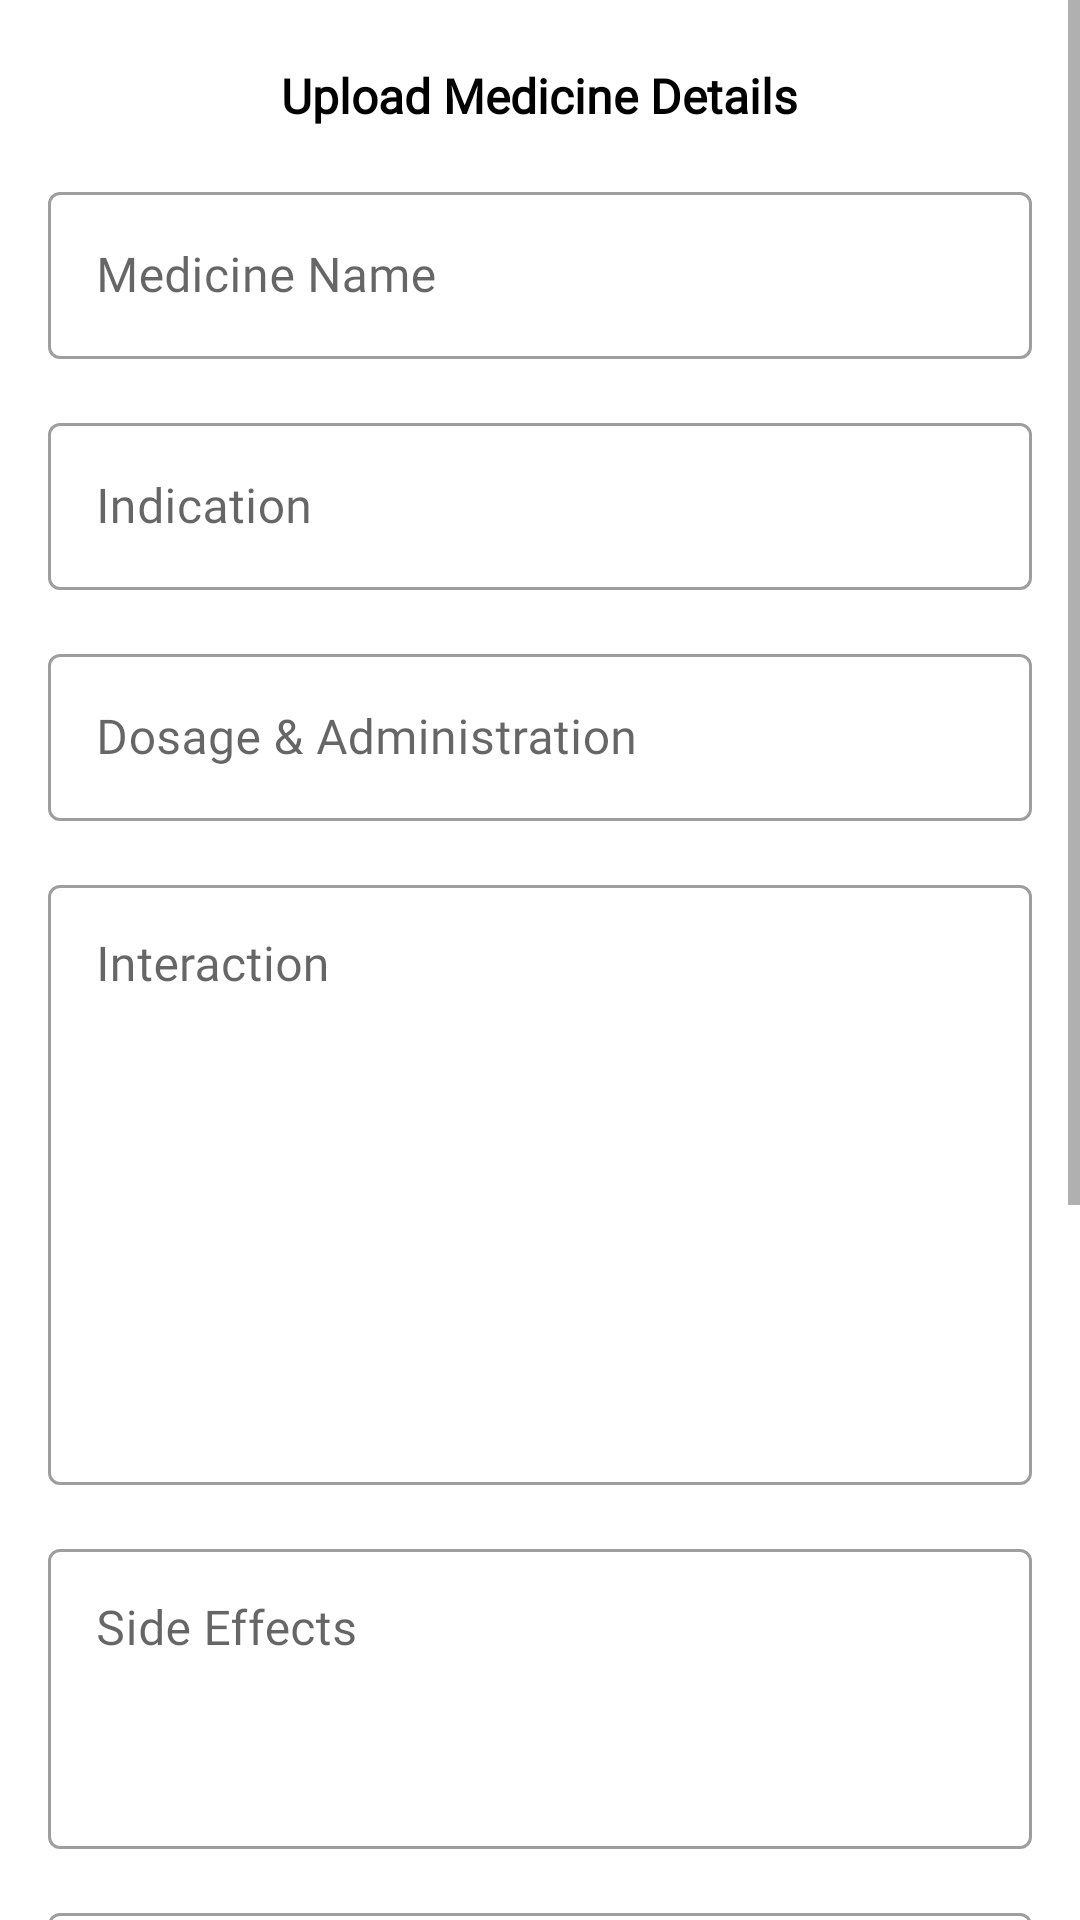

The Android layout XML behind this screen, and the referenced resources:
<!-- AndroidManifest.xml: application theme Theme.MedicarePro -->
<!-- res/layout/activity_add_medicine.xml -->
<?xml version="1.0" encoding="utf-8"?>
<ScrollView xmlns:android="http://schemas.android.com/apk/res/android"
    xmlns:app="http://schemas.android.com/apk/res-auto"
    xmlns:tools="http://schemas.android.com/tools"
    android:layout_width="match_parent"
    android:layout_height="match_parent"
    tools:context=".activities.AddMedicineActivity">

    <LinearLayout
        android:layout_width="match_parent"
        android:layout_height="match_parent"
        android:orientation="vertical"
        android:padding="16dp">

        
        

        <TextView
            android:layout_width="wrap_content"
            android:layout_height="wrap_content"
            android:layout_gravity="center"
            android:layout_marginTop="5dp"
            android:fontFamily="@font/sf_ns_text"
            android:text="Upload Medicine Details"
            android:textColor="@color/black"
            android:textSize="16sp"
            android:textStyle="bold" />

        <com.google.android.material.textfield.TextInputLayout
            style="@style/Widget.MaterialComponents.TextInputLayout.OutlinedBox"
            android:layout_width="match_parent"
            android:layout_height="wrap_content"
            android:layout_marginTop="16dp">

            <com.google.android.material.textfield.TextInputEditText
                android:id="@+id/nameET"
                android:layout_width="match_parent"
                android:layout_height="wrap_content"
                android:fontFamily="@font/sf_ns_text"
                android:hint="Medicine Name"
                android:inputType="text" />
        </com.google.android.material.textfield.TextInputLayout>

        <com.google.android.material.textfield.TextInputLayout
            style="@style/Widget.MaterialComponents.TextInputLayout.OutlinedBox"
            android:layout_width="match_parent"
            android:layout_height="wrap_content"
            android:layout_marginTop="16dp">

            <com.google.android.material.textfield.TextInputEditText
                android:id="@+id/indicaET"
                android:layout_width="match_parent"
                android:layout_height="wrap_content"
                android:fontFamily="@font/sf_ns_text"
                android:hint="Indication"
                android:inputType="text" />
        </com.google.android.material.textfield.TextInputLayout>

        <com.google.android.material.textfield.TextInputLayout
            style="@style/Widget.MaterialComponents.TextInputLayout.OutlinedBox"
            android:layout_width="match_parent"
            android:layout_height="wrap_content"
            android:layout_marginTop="16dp">

            <com.google.android.material.textfield.TextInputEditText
                android:id="@+id/dosageET"
                android:layout_width="match_parent"
                android:layout_height="wrap_content"
                android:fontFamily="@font/sf_ns_text"
                android:hint="Dosage &amp; Administration"
                android:inputType="text" />
        </com.google.android.material.textfield.TextInputLayout>

        <com.google.android.material.textfield.TextInputLayout
            style="@style/Widget.MaterialComponents.TextInputLayout.OutlinedBox"
            android:layout_width="match_parent"
            android:layout_height="wrap_content"
            android:layout_marginTop="16dp">

            <com.google.android.material.textfield.TextInputEditText
                android:id="@+id/interET"
                android:layout_width="match_parent"
                android:layout_height="200dp"
                android:fontFamily="@font/sf_ns_text"
                android:gravity="start"
                android:hint="Interaction"
                android:inputType="text|textMultiLine" />
        </com.google.android.material.textfield.TextInputLayout>

        <com.google.android.material.textfield.TextInputLayout
            style="@style/Widget.MaterialComponents.TextInputLayout.OutlinedBox"
            android:layout_width="match_parent"
            android:layout_height="wrap_content"
            android:layout_marginTop="16dp">

            <com.google.android.material.textfield.TextInputEditText
                android:id="@+id/effectET"
                android:layout_width="match_parent"
                android:layout_height="100dp"
                android:fontFamily="@font/sf_ns_text"
                android:gravity="start"
                android:hint="Side Effects"
                android:inputType="text|textMultiLine" />
        </com.google.android.material.textfield.TextInputLayout>

        <com.google.android.material.textfield.TextInputLayout
            style="@style/Widget.MaterialComponents.TextInputLayout.OutlinedBox"
            android:layout_width="match_parent"
            android:layout_height="wrap_content"
            android:layout_marginTop="16dp">

            <com.google.android.material.textfield.TextInputEditText
                android:id="@+id/warningsET"
                android:layout_width="match_parent"
                android:layout_height="100dp"
                android:fontFamily="@font/sf_ns_text"
                android:gravity="start"
                android:hint="Warnings"
                android:inputType="text|textMultiLine" />
        </com.google.android.material.textfield.TextInputLayout>

        <com.google.android.material.textfield.TextInputLayout
            style="@style/Widget.MaterialComponents.TextInputLayout.OutlinedBox"
            android:layout_width="match_parent"
            android:layout_height="wrap_content"
            android:layout_marginTop="16dp">


            <com.google.android.material.textfield.TextInputEditText
                android:id="@+id/condiET"
                android:layout_width="match_parent"
                android:layout_height="100dp"
                android:fontFamily="@font/sf_ns_text"
                android:gravity="start"
                android:hint="Side Effects"
                android:inputType="text|textMultiLine" />
        </com.google.android.material.textfield.TextInputLayout>

        
        <Spinner
            android:id="@+id/AddCategory"
            android:layout_width="match_parent"
            android:layout_height="wrap_content"
            android:layout_marginVertical="16dp"
            android:background="@android:drawable/btn_dropdown"
            android:gravity="center"
            android:spinnerMode="dropdown" />

        
        <com.google.android.material.button.MaterialButton
            android:id="@+id/uploadBtn"
            android:layout_width="match_parent"
            android:layout_height="wrap_content"
            android:layout_marginTop="16dp"
            android:fontFamily="@font/sf_ns_text"
            android:text="Upload"
            android:textAllCaps="false"
            android:textSize="15sp" />

    </LinearLayout>

</ScrollView>
<!-- resources referenced by this layout -->
<resources>
  <color name="black">#FF000000</color>
  <style name="Theme.MedicarePro" parent="Theme.MaterialComponents.DayNight.DarkActionBar">
          
          <item name="colorPrimary">@color/purple_500</item>
          <item name="colorPrimaryVariant">@color/purple_700</item>
          <item name="colorOnPrimary">@color/white</item>
          
          <item name="colorSecondary">@color/teal_200</item>
          <item name="colorSecondaryVariant">@color/teal_700</item>
          <item name="colorOnSecondary">@color/black</item>
          
          <item name="android:statusBarColor">?attr/colorPrimaryVariant</item>
          
      </style>
  <color name="purple_500">#1b1717</color>
  <color name="purple_700">#1b1717</color>
  <color name="white">#eeebdd</color>
  <color name="teal_200">#eeebdd</color>
  <color name="teal_700">#FF018786</color>
</resources>
